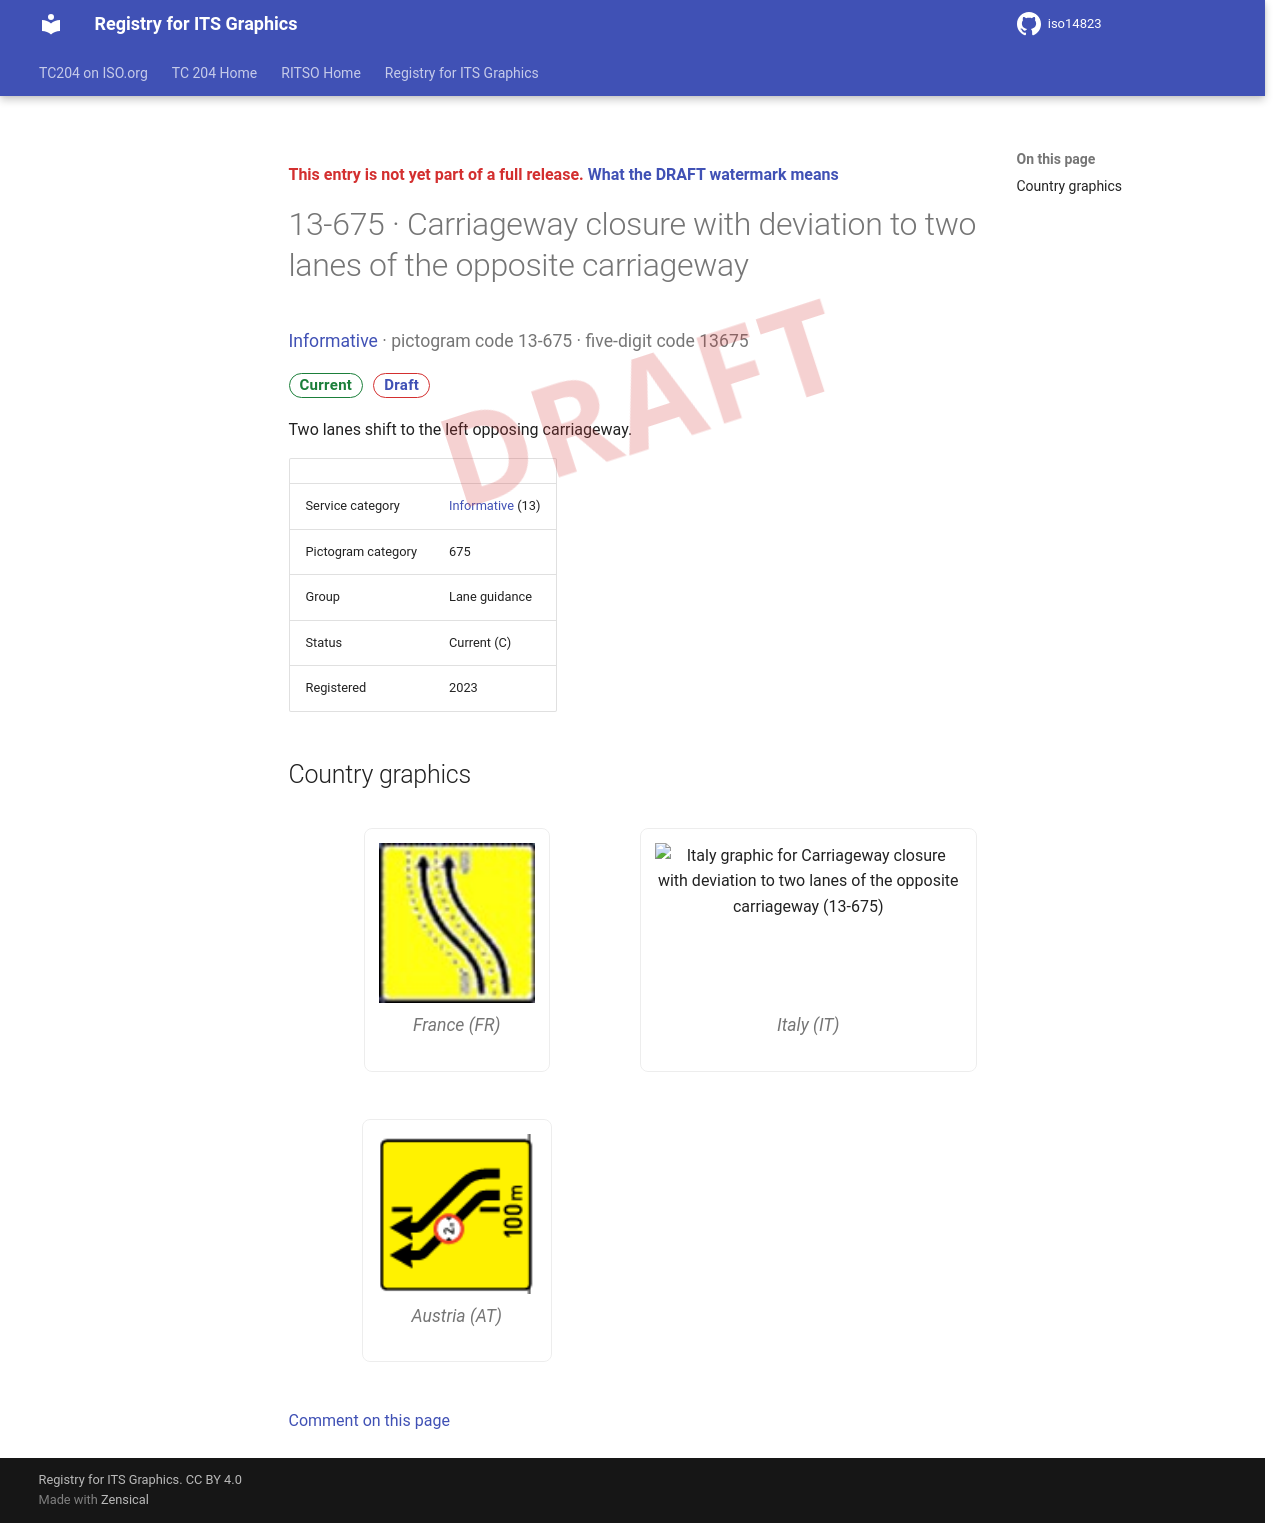

repository: k-vaughn/iso14823 · page: v0.1.0-alpha.1/signs/13-675/index.html · generator: mkdocs

<div class="draft4-watermark" aria-hidden="true"></div>

<p class="draft-note">This entry is not yet part of a full release. <a href="../#draft-watermark">What the DRAFT watermark means</a></p>

# 13-675 · Carriageway closure with deviation to two lanes of the opposite carriageway

<p class="sign-kicker"><a href="../categories/13/">Informative</a> · pictogram code 13-675 · five-digit code 13675</p>
<p class="sign-chips"><span class="chip chip-current">Current</span> <a class="chip chip-draft" href="../#draft-watermark">Draft</a></p>
<p>Two lanes shift to the left opposing carriageway.</p>
| | |
| --- | --- |
| Service category | <a href="../categories/13/">Informative</a> (13) |
| Pictogram category | 675 |
| Group | Lane guidance |
| Status | Current (C) |
| Registered | 2023 |

## Country graphics

<div class="sign-grid">
<figure class="sign-card">
<img src="../graphics/fr/13-675.png" alt="France graphic for Carriageway closure with deviation to two lanes of the opposite carriageway (13-675)" loading="lazy">

<figcaption>France (FR)</figcaption>
</figure>
<figure class="sign-card">
<img src="../graphics/it/13-675.png" alt="Italy graphic for Carriageway closure with deviation to two lanes of the opposite carriageway (13-675)" loading="lazy">

<figcaption>Italy (IT)</figcaption>
</figure>
<figure class="sign-card">
<img src="../graphics/at/13-675.png" alt="Austria graphic for Carriageway closure with deviation to two lanes of the opposite carriageway (13-675)" loading="lazy">

<figcaption>Austria (AT)</figcaption>
</figure>
</div>

[Comment on this page](https://github.com/k-vaughn/iso14823/issues/new?template=page-feedback.yml&title=%5BPage+feedback%5D+13-675+%C2%B7+Carriageway+closure+with+deviation+to+two+lanes+of+the+opposite+carriageway&page-title=13-675+%C2%B7+Carriageway+closure+with+deviation+to+two+lanes+of+the+opposite+carriageway&page-path=signs%2F13-675.md)
